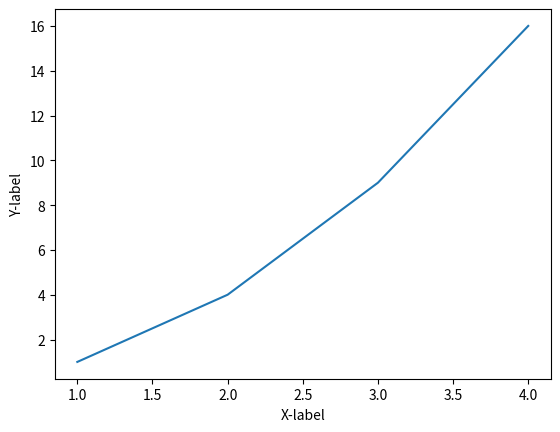

Python code for this plot:
import matplotlib.pyplot as plt

plt.plot([1, 2, 3, 4], [1, 4, 9, 16])
plt.xlabel('X-label')
plt.ylabel('Y-label')
plt.show()